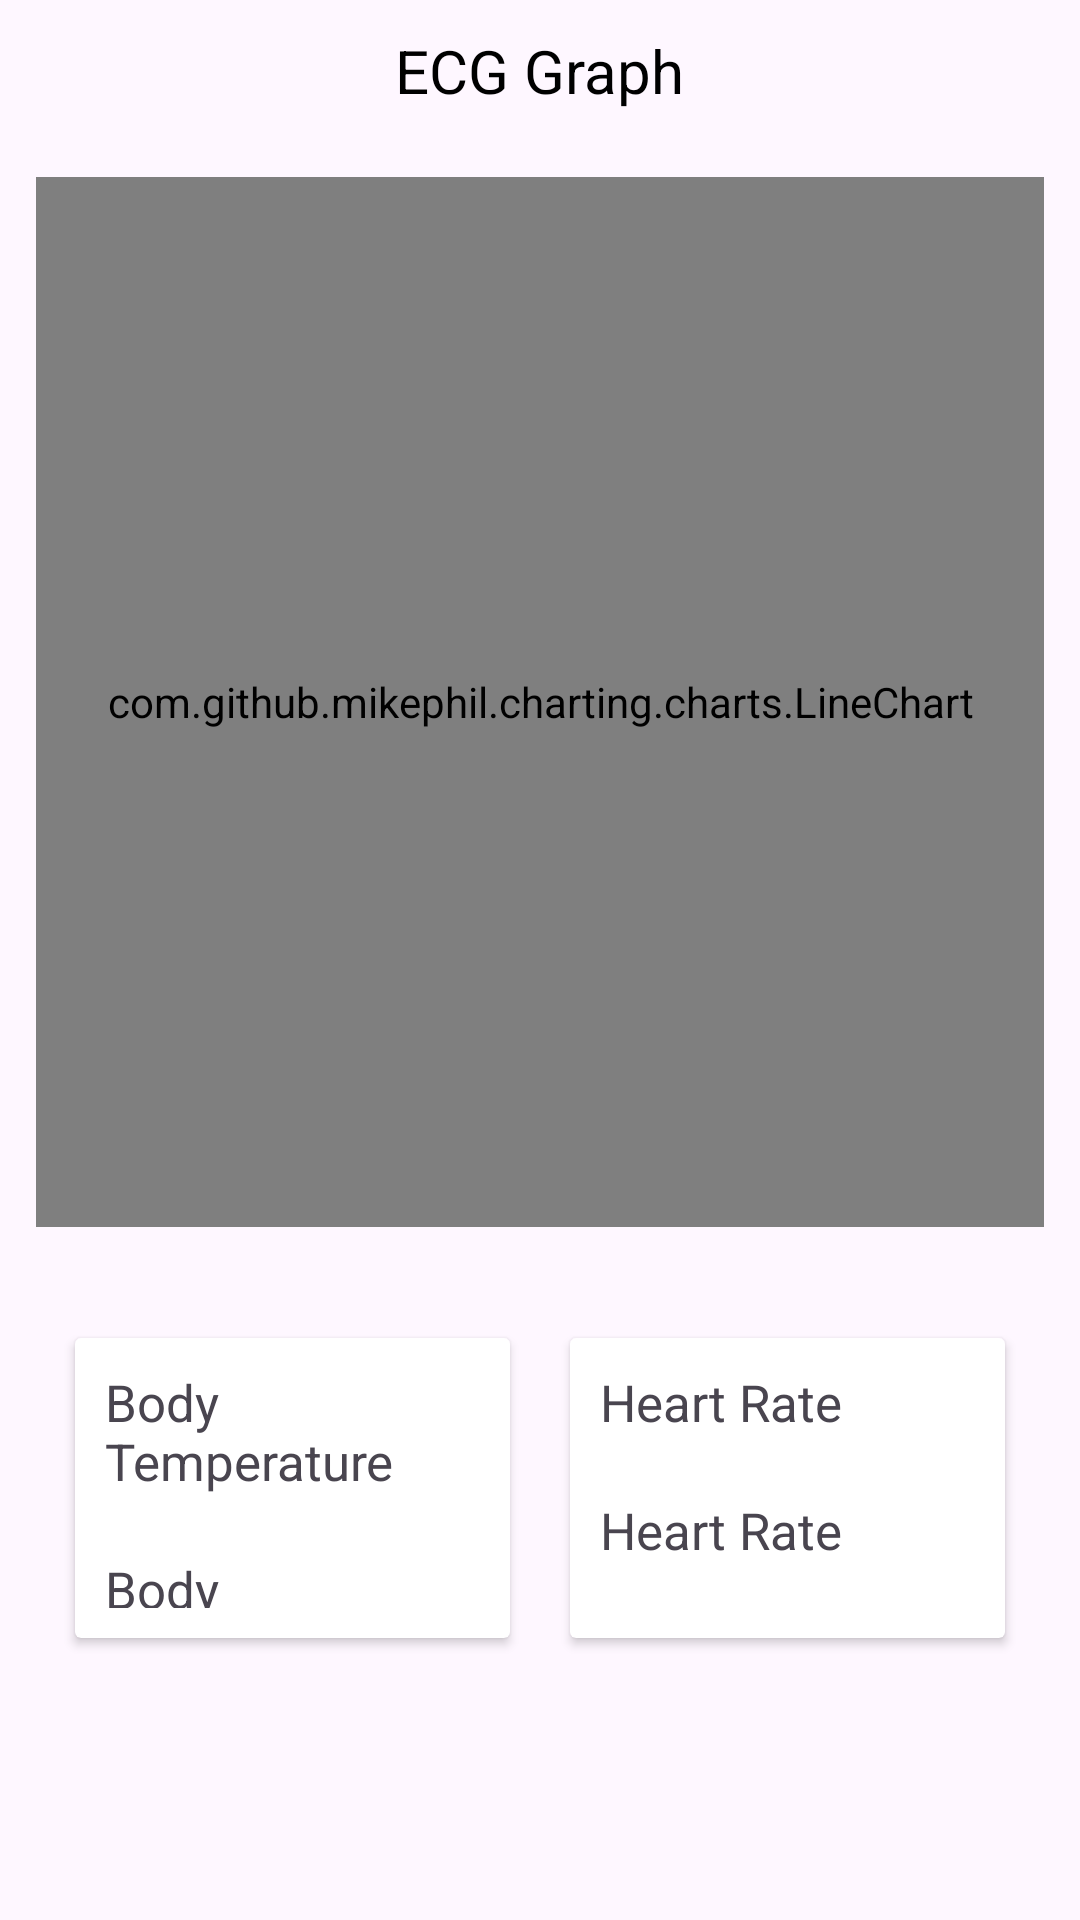

The Android layout XML behind this screen, and the referenced resources:
<!-- AndroidManifest.xml: application theme Theme.Vaidya -->
<!-- res/layout/fragment_home.xml -->
<?xml version="1.0" encoding="utf-8"?>
<LinearLayout xmlns:android="http://schemas.android.com/apk/res/android"
    xmlns:tools="http://schemas.android.com/tools"
    android:layout_width="match_parent"
    android:layout_height="match_parent"
    android:orientation="vertical"
    tools:context=".fragments.HomeFragment">

    

    <TextView
        android:layout_width="wrap_content"
        android:layout_height="wrap_content"
        android:textSize="20dp"
        android:layout_marginBottom="10dp"
        android:text="ECG Graph"
        android:layout_gravity="center"
        android:layout_marginTop="10dp"
        android:textColor="@color/black"/>

    <com.github.mikephil.charting.charts.LineChart
        android:layout_width="match_parent"
        android:layout_height="350dp"
        android:id="@+id/graph"
        android:layout_margin="12dp"/>
    <LinearLayout
        android:layout_width="match_parent"
        android:layout_height="wrap_content"
        android:layout_margin="15dp"
        android:orientation="horizontal"
        >
        <androidx.cardview.widget.CardView
            android:layout_width="match_parent"
            android:layout_weight="1"
            android:layout_height="100dp"
            android:layout_margin="10dp">
            <LinearLayout
                android:layout_width="match_parent"
                android:layout_height="match_parent"
                android:orientation="vertical">

                <TextView
                    android:layout_width="wrap_content"
                    android:layout_height="wrap_content"
                    android:text="Body Temperature"
                    android:layout_margin="10dp"
                    android:textSize="17dp"
                    />

                <TextView
                    android:id="@+id/bodytemp"
                    android:layout_width="wrap_content"
                    android:layout_height="wrap_content"
                    android:text="Body Temperature"
                    android:layout_margin="10dp"
                    android:textSize="17dp"
                    />

            </LinearLayout>

        </androidx.cardview.widget.CardView>

        <androidx.cardview.widget.CardView
            android:layout_width="match_parent"
            android:layout_height="100dp"
            android:layout_margin="10dp"
            android:layout_weight="1">

            <LinearLayout
                android:layout_width="match_parent"
                android:layout_height="match_parent"
                android:orientation="vertical">

                <TextView
                    android:layout_width="wrap_content"
                    android:layout_height="wrap_content"
                    android:text="Heart Rate"
                    android:layout_margin="10dp"
                    android:textSize="17dp"
                    />

                <TextView
                    android:id="@+id/heartrate"
                    android:layout_width="wrap_content"
                    android:layout_height="wrap_content"
                    android:text="Heart Rate"
                    android:layout_margin="10dp"
                    android:textSize="17dp"
                    />

            </LinearLayout>



        </androidx.cardview.widget.CardView>

    </LinearLayout>



</LinearLayout>
<!-- resources referenced by this layout -->
<resources>
  <style name="Theme.Vaidya" parent="Base.Theme.Vaidya" />
  <style name="Base.Theme.Vaidya" parent="Theme.Material3.DayNight.NoActionBar">
          
          
      </style>
  <!-- not gathered from this repository: default colours our renderer supplied (Android Studio template values) -->
  <color name="black">#FF000000</color>
</resources>
